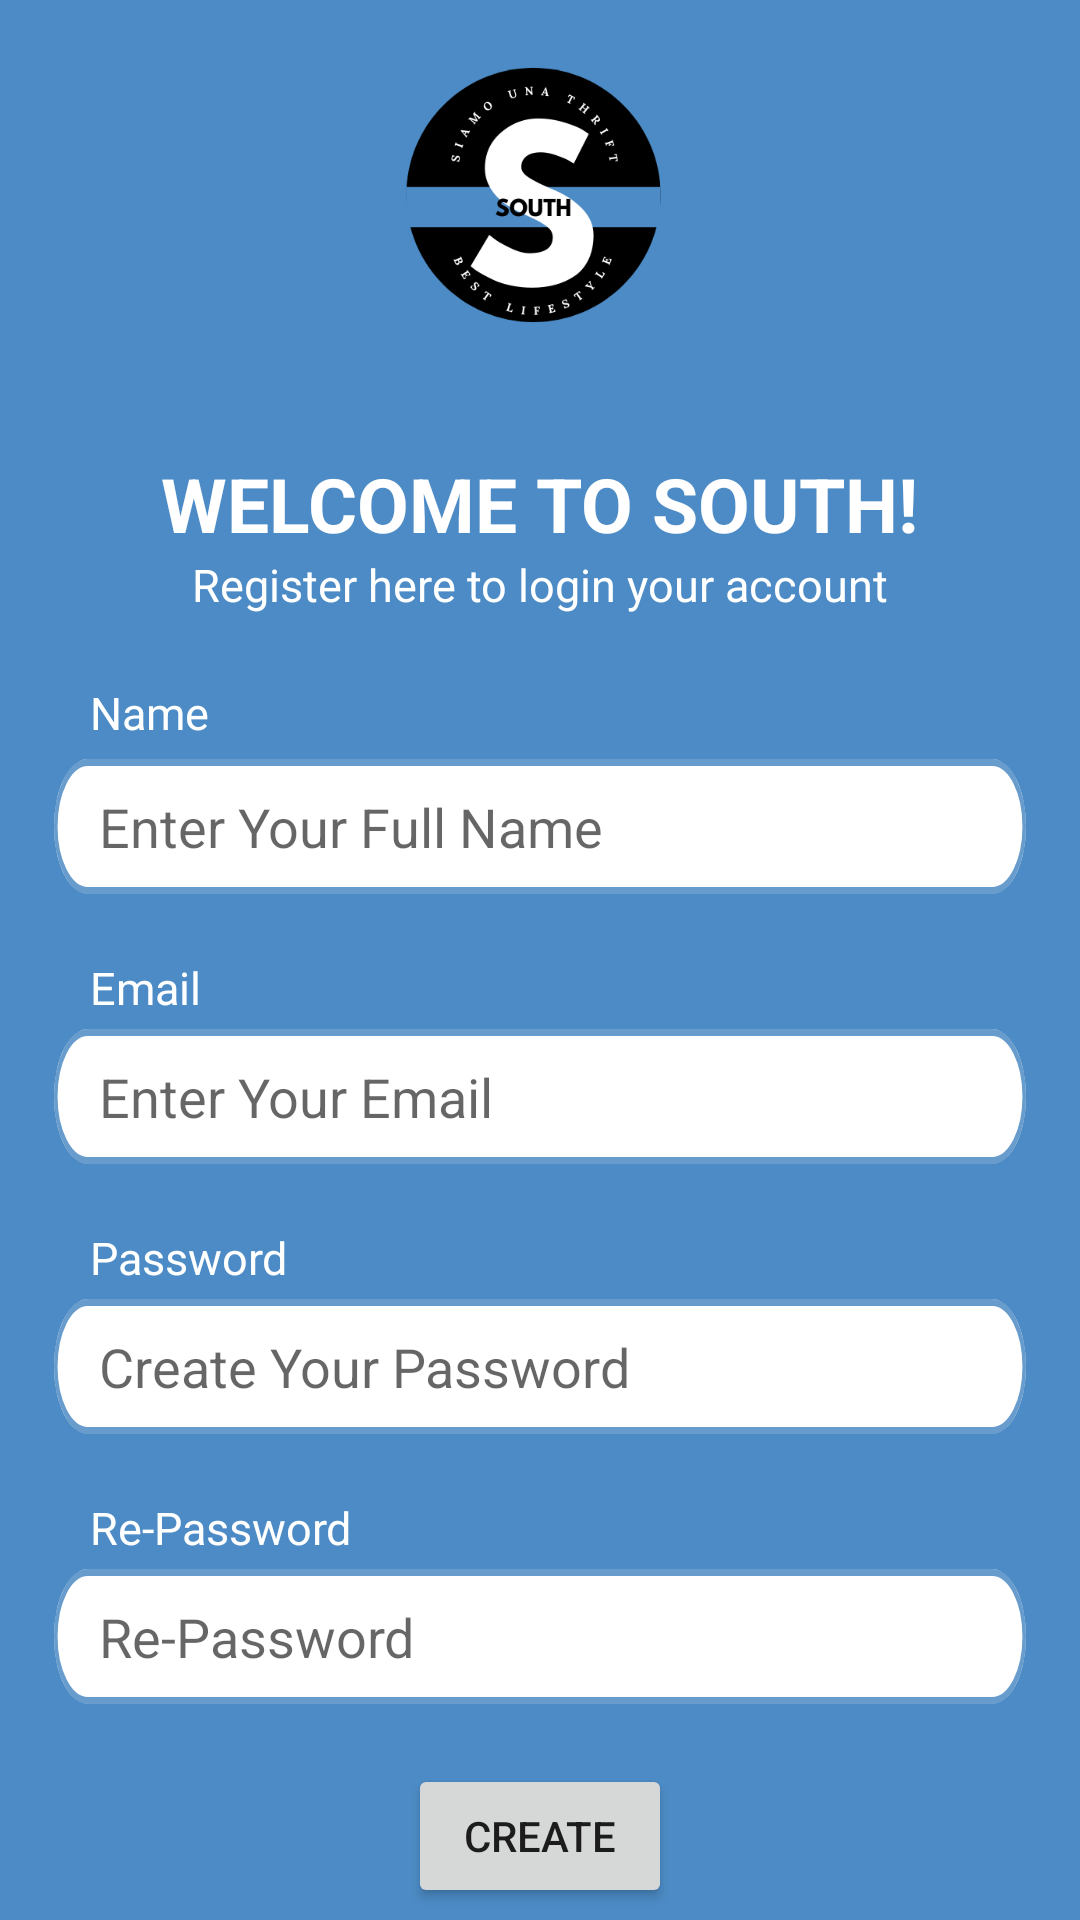

Layout XML and referenced resources for this Android screen:
<!-- AndroidManifest.xml: application theme Theme.Register2 -->
<!-- res/layout/activity_main.xml -->
<?xml version="1.0" encoding="utf-8"?>
<RelativeLayout xmlns:android="http://schemas.android.com/apk/res/android"
    xmlns:app="http://schemas.android.com/apk/res-auto"
    xmlns:tools="http://schemas.android.com/tools"
    android:layout_width="match_parent"
    android:background="#4C8BC5"
    android:layout_height="match_parent"
    tools:context=".MainActivity">

    <ImageView
        android:id="@+id/SOUTH"
        android:layout_width="match_parent"
        android:layout_height="130dp"
        android:layout_marginBottom="20dp"
        android:src="@drawable/s"/>

    <TextView
        android:id="@+id/Welcome"
        android:layout_width="wrap_content"
        android:layout_height="wrap_content"
        android:layout_below="@id/SOUTH"
        android:layout_centerHorizontal="true"
        android:layout_marginTop="1dp"
        android:text="WELCOME TO SOUTH!"
        android:textColor="@color/white"
        android:textSize="25sp"
        android:textStyle="bold"
        android:typeface="sans" />

    <TextView
        android:id="@+id/Register"
        android:layout_width="wrap_content"
        android:layout_height="wrap_content"
        android:text="Register here to login your account"
        android:layout_below="@id/Welcome"
        android:layout_centerHorizontal="true"
        android:typeface="sans"
        android:textColor="@color/white"
        android:textSize="15sp"/>

    <LinearLayout
        android:layout_width="match_parent"
        android:layout_height="wrap_content"
        android:orientation="vertical"/>


    <TextView
        android:layout_width="wrap_content"
        android:layout_height="wrap_content"
        android:layout_alignTop="@id/firstname"
        android:layout_marginTop="-26dp"
        android:paddingLeft="30dp"
        android:typeface="sans"
        android:textColor="@color/white"
        android:textSize="15sp"
        android:text="Name" />

    <com.google.android.material.textfield.TextInputEditText
        android:id="@+id/firstname"
        android:layout_width="match_parent"
        android:layout_height="45dp"
        android:layout_below="@id/Register"
        android:layout_marginTop="48dp"
        android:layout_marginHorizontal="18dp"
        android:textColor="@color/black"
        android:paddingLeft="15dp"
        android:hint="Enter Your Full Name"
        android:inputType="textPersonName"
        android:background="@drawable/rectangle_2" />

    <TextView
        android:layout_width="wrap_content"
        android:layout_height="wrap_content"
        android:layout_alignTop="@id/firstname"
        android:layout_marginTop="66dp"
        android:paddingLeft="30dp"
        android:typeface="sans"
        android:textColor="@color/white"
        android:textSize="15sp"
        android:text="Email" />


    <com.google.android.material.textfield.TextInputEditText
        android:id="@+id/email"
        android:layout_width="match_parent"
        android:layout_height="45dp"
        android:layout_below="@id/Register"
        android:layout_marginHorizontal="18dp"
        android:layout_marginTop="138dp"
        android:background="@drawable/rectangle_2"
        android:hint="Enter Your Email "
        android:textColor="@color/black"
        android:inputType="textEmailAddress"
        android:paddingLeft="15dp" />

    <EditText
        android:id="@+id/password"
        android:layout_width="match_parent"
        android:layout_height="45dp"
        android:layout_below="@id/Register"
        android:layout_marginHorizontal="18dp"
        android:layout_marginTop="228dp"
        android:background="@drawable/rectangle_2"
        android:hint="Create Your Password"
        android:textColor="@color/black"
        android:inputType="textPassword"
        android:paddingLeft="15dp" />

    <TextView
        android:layout_width="wrap_content"
        android:layout_height="wrap_content"
        android:layout_alignTop="@id/firstname"
        android:layout_marginTop="156dp"
        android:paddingLeft="30dp"
        android:typeface="sans"
        android:textColor="@color/white"
        android:textSize="15sp"
        android:text="Password" />

    <com.google.android.material.textfield.TextInputEditText
        android:id="@+id/repassword"
        android:layout_width="match_parent"
        android:layout_height="45dp"
        android:layout_below="@id/Register"
        android:layout_marginHorizontal="18dp"
        android:layout_marginTop="318dp"
        android:background="@drawable/rectangle_2"
        android:textColor="@color/black"
        android:hint="Re-Password"
        android:inputType="textPassword"
        android:paddingLeft="15dp" />

    <TextView
        android:layout_width="wrap_content"
        android:layout_height="wrap_content"
        android:layout_alignTop="@id/firstname"
        android:layout_marginTop="246dp"
        android:paddingLeft="30dp"
        android:typeface="sans"
        android:textColor="@color/white"
        android:textSize="15sp"
        android:text="Re-Password" />

    <Button
        android:id="@+id/create"
        android:layout_width="wrap_content"
        android:layout_height="wrap_content"
        android:text="Create"
        android:layout_below="@id/repassword"
        android:layout_centerHorizontal="true"
        android:layout_marginTop="20dp"
        android:onClick="create"/>


</RelativeLayout>
<!-- resources referenced by this layout -->
<resources>
  <!-- drawable rectangle_2 (drawable) -->
  <vector xmlns:android="http://schemas.android.com/apk/res/android"
      android:width="272dp"
      android:height="19dp"
      android:viewportWidth="272"
      android:viewportHeight="19">
    <path
        android:pathData="M9.5,0L262.5,0A9.5,9.5 0,0 1,272 9.5L272,9.5A9.5,9.5 0,0 1,262.5 19L9.5,19A9.5,9.5 0,0 1,0 9.5L0,9.5A9.5,9.5 0,0 1,9.5 0z"
        android:fillColor="#ffffff"/>
    <path
        android:strokeWidth="1"
        android:pathData="M9.5,0.5L262.5,0.5A9,9 0,0 1,271.5 9.5L271.5,9.5A9,9 0,0 1,262.5 18.5L9.5,18.5A9,9 0,0 1,0.5 9.5L0.5,9.5A9,9 0,0 1,9.5 0.5z"
        android:strokeAlpha="0.85"
        android:fillColor="#00000000"
        android:strokeColor="#4C8BC5"/>
  </vector>
  <!-- drawable s: png bitmap (drawable, 28166 bytes) -->
  <style name="Theme.Register2" parent="Theme.MaterialComponents.DayNight.DarkActionBar">
          
          <item name="colorPrimary">@color/purple_500</item>
          <item name="colorPrimaryVariant">@color/purple_700</item>
          <item name="colorOnPrimary">@color/white</item>
          
          <item name="colorSecondary">@color/teal_200</item>
          <item name="colorSecondaryVariant">@color/teal_700</item>
          <item name="colorOnSecondary">@color/black</item>
          
          <item name="android:statusBarColor">?attr/colorPrimaryVariant</item>
          
      </style>
  <!-- not gathered from this repository: default colours our renderer supplied (Android Studio template values) -->
  <color name="purple_500">#FF6200EE</color>
  <color name="purple_700">#FF3700B3</color>
  <color name="teal_200">#FF03DAC5</color>
  <color name="teal_700">#FF018786</color>
  <color name="black">#FF000000</color>
  <color name="white">#FFFFFFFF</color>
</resources>
